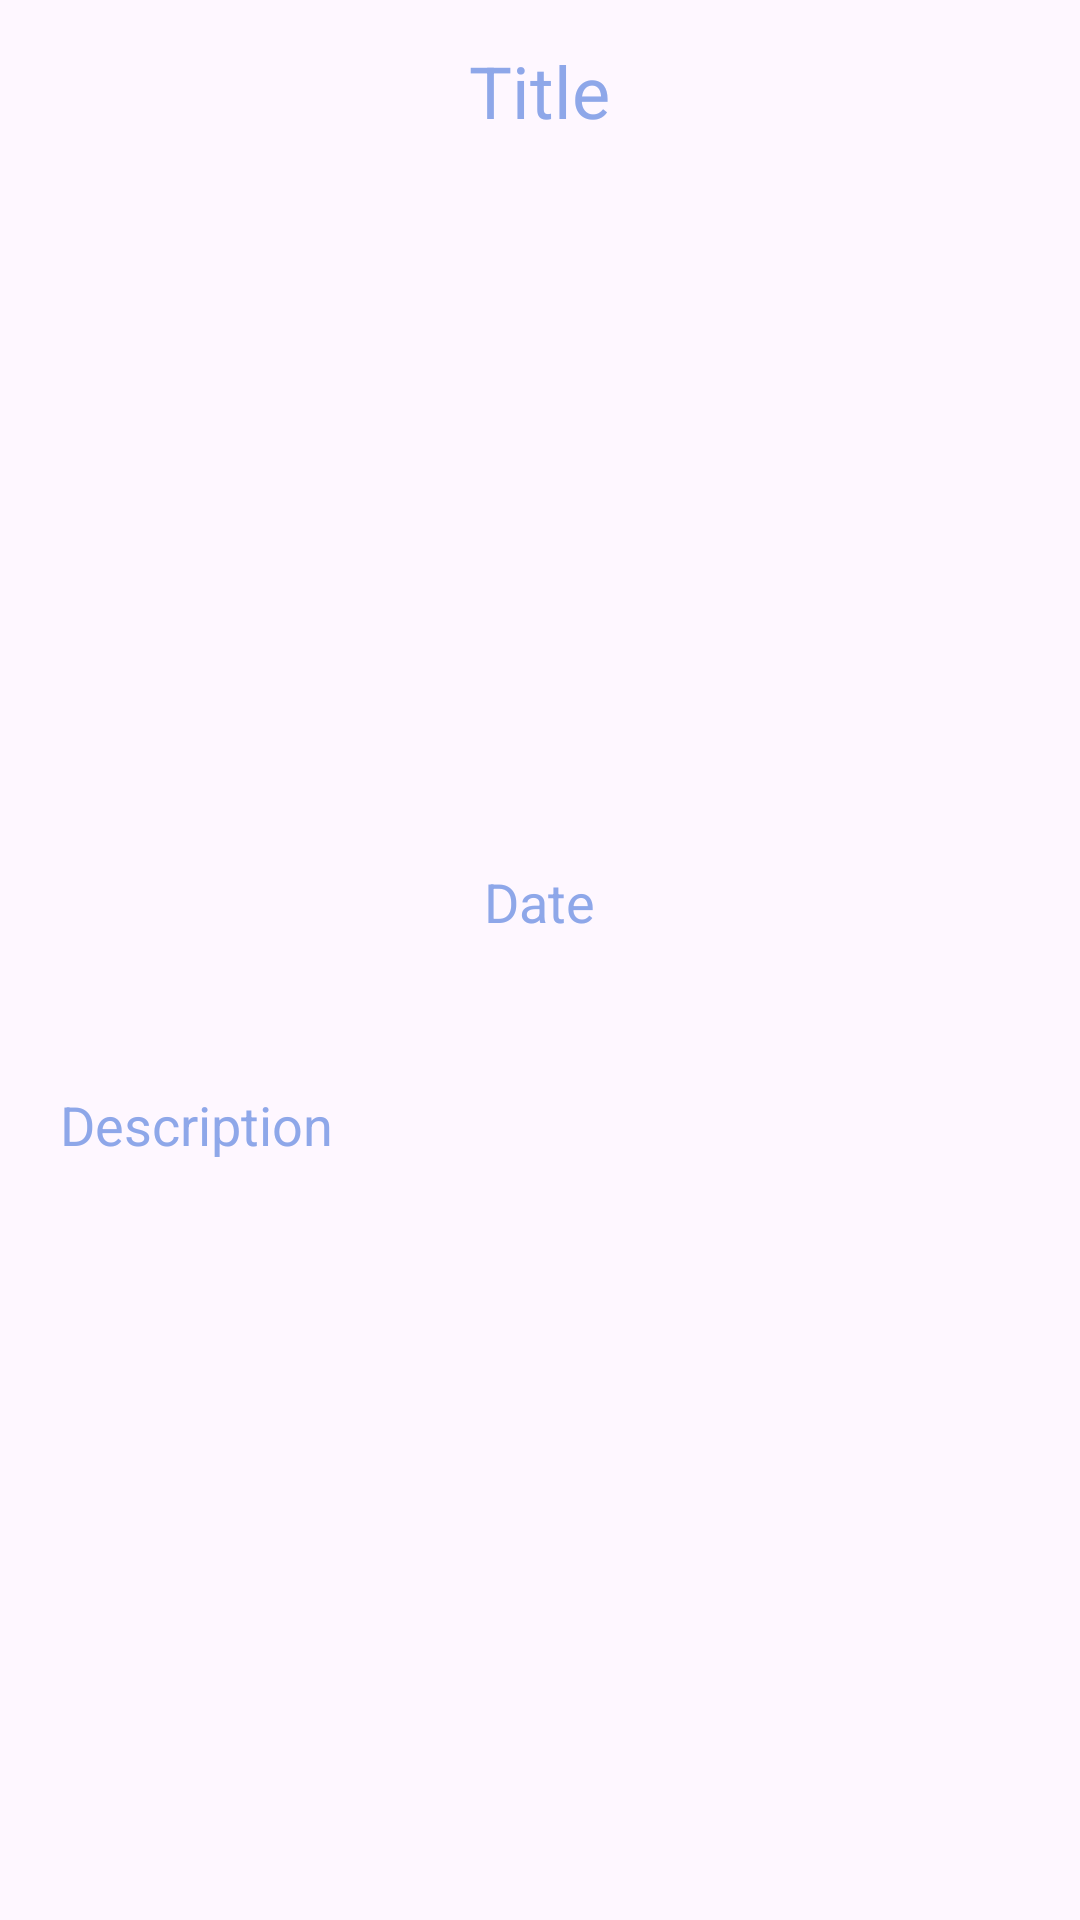

Reconstruct the res/layout file that produces this screen, plus the resources it refers to.
<!-- AndroidManifest.xml: application theme Theme.CAT3 -->
<!-- res/layout/activity_detail.xml -->
<?xml version="1.0" encoding="utf-8"?>
<LinearLayout
    xmlns:android="http://schemas.android.com/apk/res/android"
    xmlns:app="http://schemas.android.com/apk/res-auto"
    xmlns:tools="http://schemas.android.com/tools"
    android:layout_width="match_parent"
    android:layout_height="match_parent"
    android:orientation="vertical"
    tools:context=".DetailActivity">

    <TextView
        android:layout_width="wrap_content"
        android:layout_height="wrap_content"
        android:id="@+id/detailTitle"
        android:layout_marginTop="14dp"
        android:text="Title"
        android:textSize="24sp"
        android:layout_gravity="center"
        android:textColor="@color/sky"
        android:layout_marginBottom="12dp"/>

    <ImageView
        android:layout_width="400dp"
        android:layout_height="200dp"
        android:id="@+id/detailImage"
        android:padding="8dp"
        android:layout_gravity="center"
        android:src="@drawable/hopebg"
        android:scaleType="centerCrop"/>

    <TextView
        android:layout_width="wrap_content"
        android:layout_height="wrap_content"
        android:id="@+id/detailDate"
        android:layout_marginTop="10dp"
        android:text="Date"
        android:padding="20dp"
        android:layout_gravity="center"
        android:textColor="@color/sky"
        android:textSize="18sp"/>


    <TextView
        android:layout_width="match_parent"
        android:layout_height="wrap_content"
        android:layout_marginTop="10dp"
        android:text="Description"
        android:padding="20dp"
        android:layout_gravity="center"
        android:textColor="@color/sky"
        android:textSize="18sp"
        android:id="@+id/detailDesc"/>

</LinearLayout>
<!-- resources referenced by this layout -->
<resources>
  <color name="sky">#8EA7E9</color>
  <style name="Theme.CAT3" parent="Base.Theme.CAT3" />
  <style name="Base.Theme.CAT3" parent="Theme.Material3.DayNight.NoActionBar">
          <item name="colorPrimary">@color/sky</item>
          <item name="colorPrimaryVariant">@color/sky</item>
          <item name="colorOnPrimary">@color/white</item>
          
          <item name="colorSecondary">@color/teal_200</item>
          <item name="colorSecondaryVariant">@color/teal_700</item>
          <item name="colorOnSecondary">@color/black</item>
          
          <item name="android:statusBarColor">?attr/colorPrimaryVariant</item>
          
      </style>
  <color name="white">#FFFFFFFF</color>
  <color name="teal_200">#FF03DAC5</color>
  <color name="teal_700">#FF018786</color>
  <color name="black">#FF000000</color>
</resources>
